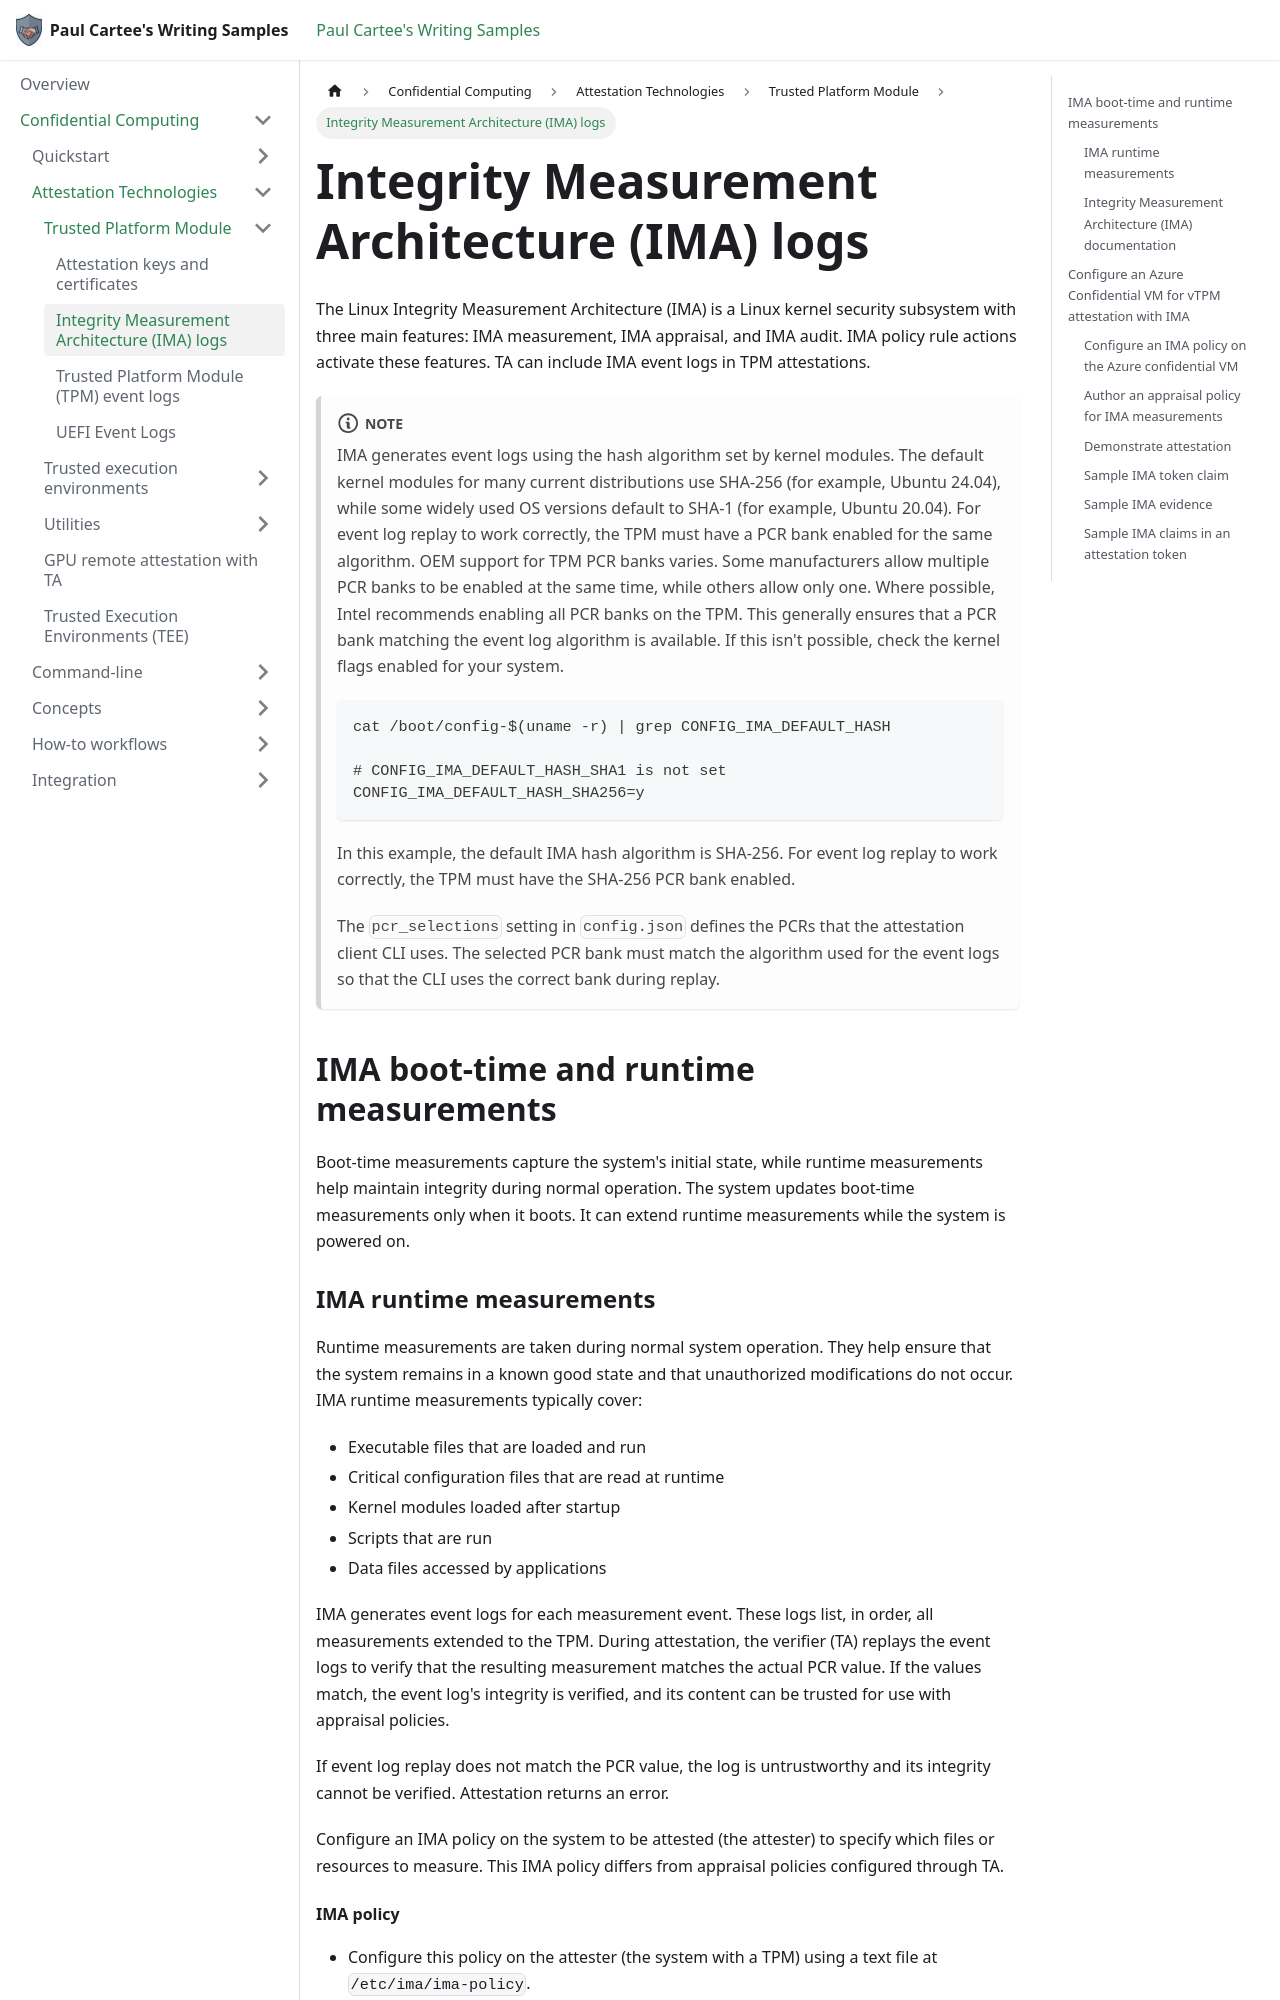

repository: pcartee/samples · page: pr-preview/pr-22/Confidential Computing/Attestation Technologies/Trusted Platform Module/tpm-ima-logs/index.html · generator: docusaurus

---
title: Integrity Measurement Architecture (IMA) logs
description: "Explains Linux Integrity Measurement Architecture (IMA) runtime logs, TPM PCR replay, IMA policy configuration on an Azure confidential VM, and TA appraisal policies for verifying measured files."
author: pcartee
topic: IMA logs
date: "2024-11-14"
uid: ima-log
---

The Linux Integrity Measurement Architecture (IMA) is a Linux kernel security
subsystem with three main features: IMA measurement, IMA appraisal, and IMA
audit. IMA policy rule actions activate these features. TA can include IMA
event logs in TPM attestations.

:::note

IMA generates event logs using the hash algorithm set by kernel modules. The
default kernel modules for many current distributions use SHA-256 (for example,
Ubuntu 24.04), while some widely used OS versions default to SHA-1 (for example,
Ubuntu 20.04). For event log replay to work correctly, the TPM must have a PCR
bank enabled for the same algorithm. OEM support for TPM PCR banks varies. Some
manufacturers allow multiple PCR banks to be enabled at the same time, while
others allow only one. Where possible, Intel recommends enabling all PCR banks
on the TPM. This generally ensures that a PCR bank matching the event log
algorithm is available. If this isn't possible, check the kernel flags enabled
for your system.

```bash
cat /boot/config-$(uname -r) | grep CONFIG_IMA_DEFAULT_HASH

# CONFIG_IMA_DEFAULT_HASH_SHA1 is not set
CONFIG_IMA_DEFAULT_HASH_SHA256=y
```

In this example, the default IMA hash algorithm is SHA-256. For event log
replay to work correctly, the TPM must have the SHA-256 PCR bank enabled.

The `pcr_selections` setting in `config.json` defines the PCRs that the
attestation client CLI uses. The selected PCR bank must match the algorithm
used for the event logs so that the CLI uses the correct bank during replay.

:::

## IMA boot-time and runtime measurements

Boot-time measurements capture the system's initial state, while runtime
measurements help maintain integrity during normal operation. The system updates
boot-time measurements only when it boots. It can extend runtime measurements
while the system is powered on.
